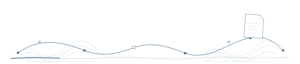
t = 0.00 s
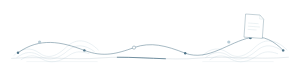
t = 0.95 s
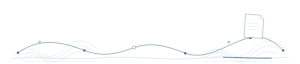
t = 1.90 s
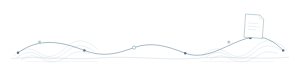
t = 2.85 s

The animated SVG that drew these frames (rendered in a browser with its animation timeline set to each time). Animation: 1 SMIL element (animate=1); one cycle of 3.80 s, repeats indefinitely.

<svg xmlns="http://www.w3.org/2000/svg" viewBox="0 0 750 160" width="100%" role="img" aria-label="雾蓝研究文章尾部收束" style="display:block;width:100%;height:auto;">

<path data-unit="mist.tail.structural-spine.v2" d="M28 146C111 140 181 151 250 145C325 138 425 153 500 145C573 139 642 150 722 143" fill="none" stroke="#4F7489" stroke-width="1.05" opacity=".34" /><path data-unit="mist.tail.structural-spine.v2.motion-trail.v4" data-motion-role="flow-trail" d="M28 146C111 140 181 151 250 145C325 138 425 153 500 145C573 139 642 150 722 143" fill="none" stroke="#4F7489" stroke-width="2.05" stroke-linecap="round" opacity=".94" stroke-dasharray="120 942"><animate attributeName="stroke-dashoffset" from="0" to="-1062" dur="3.8s" begin="0s" repeatCount="indefinite"></animate></path>
<g data-unit="mist.tail.left-open-fog.v2" transform="translate(34 139) scale(.9)"><g data-unit="mist.layered-open-contours.v2" fill="none" stroke="#B8CCD6" stroke-width=".8"><path d="M0 0C24-22 48-24 72-7C98 12 122 0 148-25C176-50 205-45 236-15" /><path d="M8 6C32-12 52-13 74 1C99 18 125 8 151-14C175-34 198-30 225-11" /><path d="M20 12C40-2 58-3 78 9C103 24 128 17 153 0C173-14 190-12 210-5" /></g></g><g data-unit="mist.tail.right-open-fog.v2" transform="translate(506 139) scale(.9)"><g data-unit="mist.layered-open-contours.v2" fill="none" stroke="#B8CCD6" stroke-width=".8"><path d="M0 0C24-22 48-24 72-7C98 12 122 0 148-25C176-50 205-45 236-15" /><path d="M8 6C32-12 52-13 74 1C99 18 125 8 151-14C175-34 198-30 225-11" /><path d="M20 12C40-2 58-3 78 9C103 24 128 17 153 0C173-14 190-12 210-5" /></g></g>
<path data-unit="mist.tail.evidence-path.v2" d="M45 132C99 93 153 104 211 126C259 144 293 134 335 119C377 104 415 114 463 133C520 154 572 105 626 94C660 87 686 104 708 126" fill="none" stroke="#4F7489" stroke-width="1.25" />
<g data-unit="mist.tail.sample-nodes.v2" data-motion-slot="tail-pulse"><circle cx="45" cy="132" r="3" fill="#4F7489" /><circle cx="99" cy="105" r="4" fill="#B8CCD6" /><circle cx="211" cy="126" r="3" fill="#4F7489" /><circle cx="335" cy="119" r="4" fill="white" stroke="#4F7489" stroke-width="1" /><circle cx="463" cy="133" r="3" fill="#4F7489" /><circle cx="572" cy="105" r="4" fill="#B8CCD6" /><circle cx="626" cy="94" r="4" fill="#4F7489" /><circle cx="708" cy="126" r="3" fill="#4F7489" /></g>
<g data-unit="mist.tail.folio.v2" transform="translate(614 35) rotate(4)"><path d="M0 0H36L46 10V58H0Z" fill="white" stroke="#4F7489" stroke-width=".8" /><path d="M36 0V10H46M8 22H34M8 30H38M8 38H30" fill="none" stroke="#B8CCD6" stroke-width=".65" /></g>
<path data-unit="mist.tail.mist-rules.v2" d="M66 154H244M506 154H684" stroke="#D2DEE3" stroke-width=".7" />
</svg>
